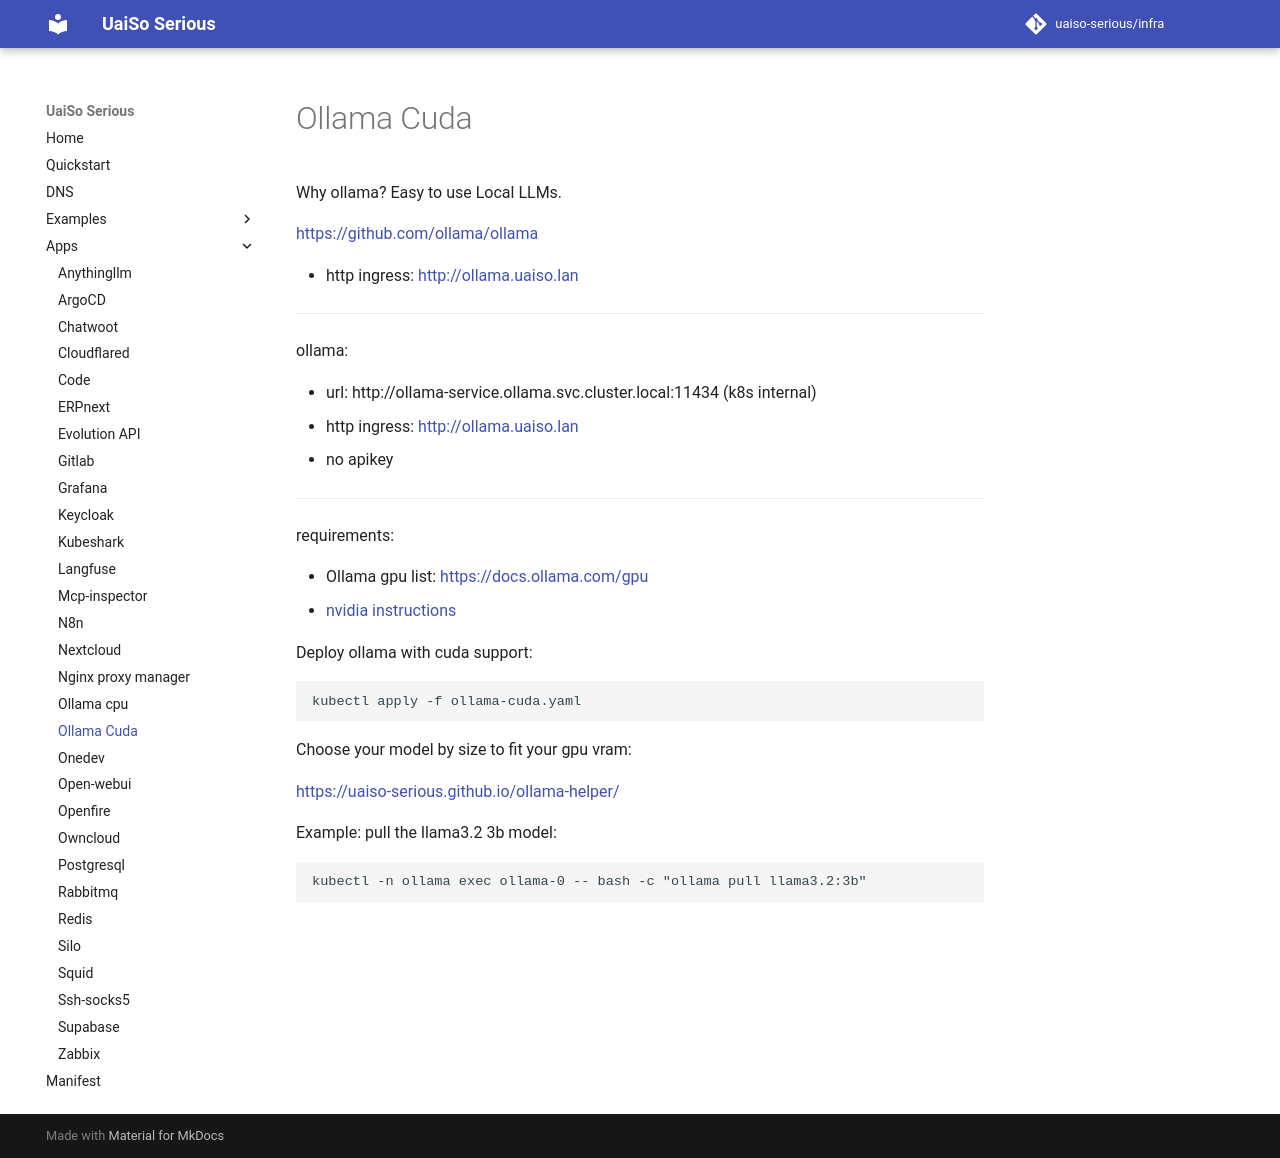

repository: uaiso-serious/infra · page: apps/ollama-cuda/index.html · generator: mkdocs

# Ollama Cuda

Why ollama? Easy to use Local LLMs.

[https://github.com/ollama/ollama](https://github.com/ollama/ollama)

- http ingress: [http://ollama.uaiso.lan](http://ollama.uaiso.lan)

---

ollama:

- url: http://ollama-service.ollama.svc.cluster.local:11434 (k8s internal)
- http ingress: [http://ollama.uaiso.lan](http://ollama.uaiso.lan)
- no apikey

---

requirements:

- Ollama gpu list: [https://docs.ollama.com/gpu](https://docs.ollama.com/gpu)
- [nvidia instructions](../_setup/baremetal/README.md)

Deploy ollama with cuda support:
```bash
kubectl apply -f ollama-cuda.yaml
```

Choose your model by size to fit your gpu vram:

[https://uaiso-serious.github.io/ollama-helper/](https://uaiso-serious.github.io/ollama-helper/)

Example: pull the llama3.2 3b model:

```bash
kubectl -n ollama exec ollama-0 -- bash -c "ollama pull llama3.2:3b"
```
